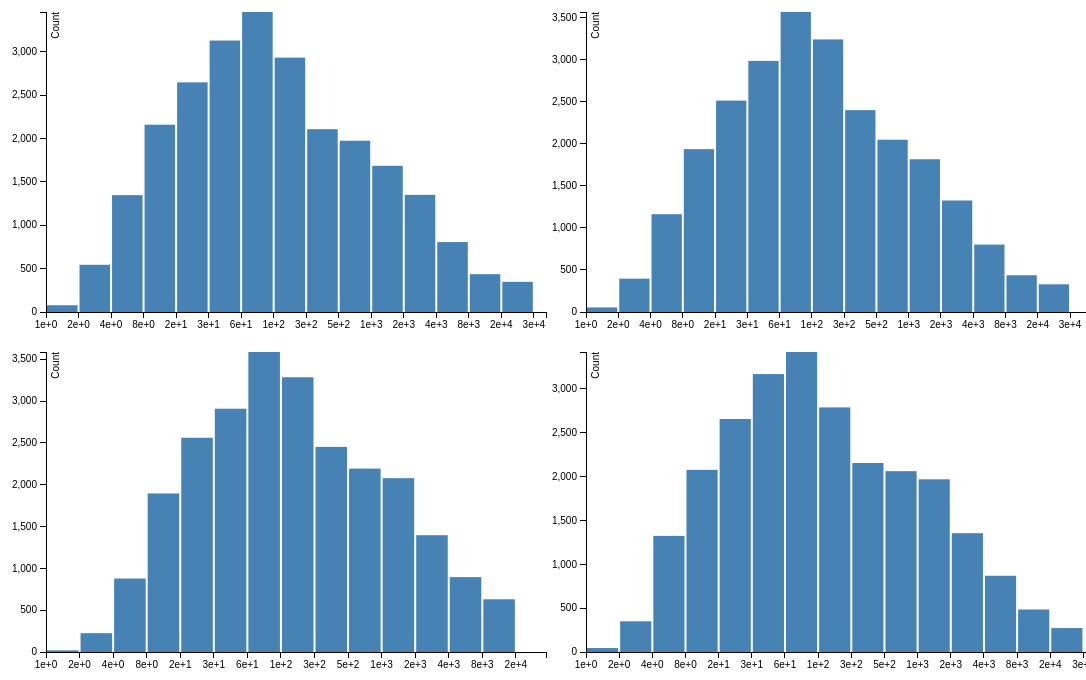
D3 v3 page, settled after 480 driven frames (8 s of simulated time); the page loaded 1 data file(s).


// ── bar.js
// Generated by CoffeeScript 1.9.3
(function() {
  var charts, columns, filter_data, height, original_data, outer_height, outer_width, padding, scale_x, scale_y, width;

  padding = {
    left: 40,
    top: 20,
    right: 0,
    bottom: 20
  };

  height = 300;

  width = 500;

  outer_height = height + padding.top + padding.bottom;

  outer_width = width + padding.left + padding.right;

  columns = [1, 2, 3, 4];

  charts = d3.select(".container").style("width", (outer_width * 2) + "px").append("svg").attr("width", outer_width * 2).attr("height", outer_height * 2).selectAll("g").data(columns).enter().append("g").attr("transform", function(d, i) {
    return "translate(" + (i % 2 * outer_width + padding.left) + "," + (Math.floor(i / 2) * outer_height + padding.top) + ")";
  });

  original_data = null;

  scale_x = [];

  scale_y = [];

  filter_data = function(class_name, index, range) {
    var filtered;
    filtered = original_data.filter(function(e) {
      var ref;
      return (range[0] <= (ref = e[index]) && ref < range[1]);
    });
    return charts.each(function(i) {
      var data, x, y;
      x = scale_x[i];
      y = scale_y[i];
      data = filtered.map(function(e) {
        return e[i];
      });
      data = d3.layout.histogram().bins(x.ticks(10))(data).map(function(e) {
        return {
          x: e.x,
          y: e.y,
          dx: e.dx
        };
      });
      d3.select(this).selectAll("rect." + class_name).data(data).enter().append("rect").attr("class", "" + class_name).attr("x", function(d) {
        return x(d.x) + 1;
      }).attr("width", function(d) {
        return x(d.x + d.dx) - x(d.x) - 2;
      });
      return d3.select(this).selectAll("rect." + class_name).attr("y", function(d) {
        return y(d.y);
      }).attr("height", function(d) {
        return height - y(d.y);
      });
    });
  };

  d3.text("int.txt", function(e, _data) {
    if (e) {
      throw e;
    }
    original_data = _data.split("\n").map(function(e) {
      return e.split("\t").map(function(e) {
        return +e + 1;
      });
    });
    charts.each(function(i) {
      var data, x, xAxis, y, yAxis;
      data = original_data.map(function(e) {
        return e[i];
      });
      x = d3.scale.log().base(2).domain(d3.extent(data)).range([0, width]);
      scale_x[i] = x;
      data = d3.layout.histogram().bins(x.ticks(10))(data).map(function(e) {
        return {
          x: e.x,
          y: e.y,
          dx: e.dx
        };
      });
      y = d3.scale.linear().domain([
        0, d3.max(data, function(e) {
          return e.y;
        })
      ]).range([height, 0]);
      scale_y[i] = y;
      xAxis = d3.svg.axis().scale(x).orient("bottom");
      yAxis = d3.svg.axis().scale(y).orient("left");
      d3.select(this).selectAll("rect").data(data).enter().append("rect").attr("x", function(d) {
        return x(d.x) + 1;
      }).attr("y", function(d) {
        return y(d.y);
      }).attr("width", function(d) {
        return x(d.x + d.dx) - x(d.x) - 2;
      }).attr("height", function(d) {
        return height - y(d.y);
      });
      d3.select(this).on("click", function(d) {
        if (d3.event.target.__data__) {
          d = d3.event.target.__data__;
          return filter_data("click", i, [d.x, d.x + d.dx]);
        } else {
          return filter_data("click", i, [0, 0]);
        }
      }).on("mouseover", function(d) {
        if (d3.event.target.__data__) {
          d = d3.event.target.__data__;
          return filter_data("hover", i, [d.x, d.x + d.dx]);
        }
      });
      d3.select(this).append("g").attr("class", "x axis").attr("transform", "translate(0," + height + ")").call(xAxis);
      return d3.select(this).append("g").attr("class", "y axis").call(yAxis).append("text").attr("transform", "rotate(-90)").attr("y", 6).attr("dy", ".71em").attr("class", "label").text("Count");
    });
    return filter_data("click", 1, [0, 0]);
  });

}).call(this);


### data: int.txt
01007_s_at	4817	4580	1651	1649
11053_at	2278	1387	1217	1038
2117_at	71	75	239	141
3121_at	1660	1930	1672	1569
41255_g_at	46	247	28	12
51294_at	179	259	339	282
61316_at	152	93	167	149
71320_at	82	166	286	259
81405_i_at	65	48	9	6
91431_at	53	60	88	81
101438_at	145	218	81	123
111487_at	1485	1492	725	718
121494_f_at	301	289	194	221
131552256_a_at	2111	2274	880	931
141552257_a_at	3620	4162	1718	1861
151552258_at	342	753	318	204
161552261_at	17	49	53	43
171552263_at	375	242	182	152
181552264_a_at	657	641	1287	1408
191552266_at	74	65	73	21
201552269_at	63	8	15	31
211552271_at	43	43	40	34
221552272_a_at	282	248	82	131
231552274_at	140	120	1606	1562
241552275_s_at	141	174	1518	1515
251552276_a_at	46	67	330	357
261552277_a_at	1536	2124	6098	6743
271552278_a_at	218	315	76	71
281552279_a_at	533	893	325	249
291552280_at	95	67	66	71
301552281_at	237	178	210	65
311552283_s_at	245	303	149	34
321552286_at	504	597	243	197
331552287_s_at	985	995	456	390
341552288_at	174	214	10	12
351552289_a_at	510	608	123	84
361552291_at	741	410	619	503
371552293_at	18	10	57	23
381552295_a_at	994	1480	1829	1432
391552296_at	9	56	12	7
401552299_at	89	49	166	44
411552301_a_at	324	720	180	158
421552302_at	36	20	31	42
431552303_a_at	80	106	118	140
441552304_at	60	90	55	79
451552306_at	110	202	155	141
461552307_a_at	294	155	325	232
471552309_a_at	87	120	400	320
481552310_at	883	742	558	585
491552311_a_at	213	23	109	134
501552312_a_at	146	269	686	461
511552314_a_at	96	107	222	178
521552315_at	13	112	17	47
531552316_a_at	2	41	10	4
541552318_at	4	21	8	5
551552319_a_at	241	204	94	61
561552320_a_at	70	67	24	47
571552321_a_at	3	6	9	15
581552322_at	44	64	45	6
591552323_s_at	249	215	122	76
601552325_at	16	56	35	12
... 24,939 more rows